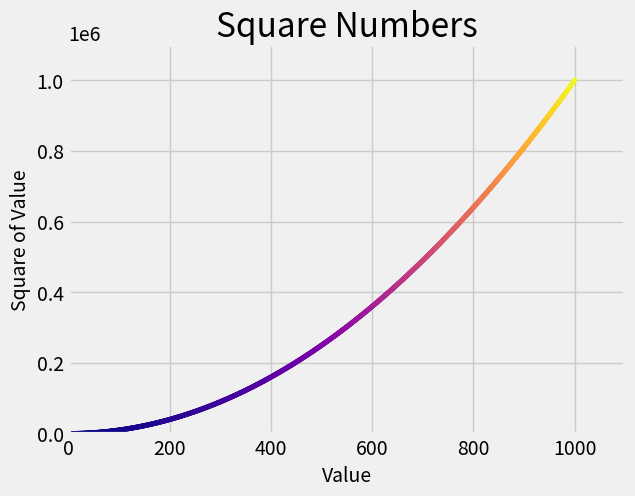

Generate this figure with matplotlib:
import matplotlib.pyplot as plt

x_values = range(1, 1001)
y_values = [x**2 for x in x_values]

plt.style.use('fivethirtyeight')

fig, ax = plt.subplots()
ax.scatter(x_values, y_values, c=y_values, cmap='plasma', s=10)

# set the chart title
ax.set_title("Square Numbers", fontsize=24)
ax.set_xlabel("Value", fontsize=14)
ax.set_ylabel("Square of Value", fontsize=14)

ax.axis([0, 1100, 0, 1_100_000])

#set tick lable size
ax.tick_params(labelsize=14)

plt.show()

